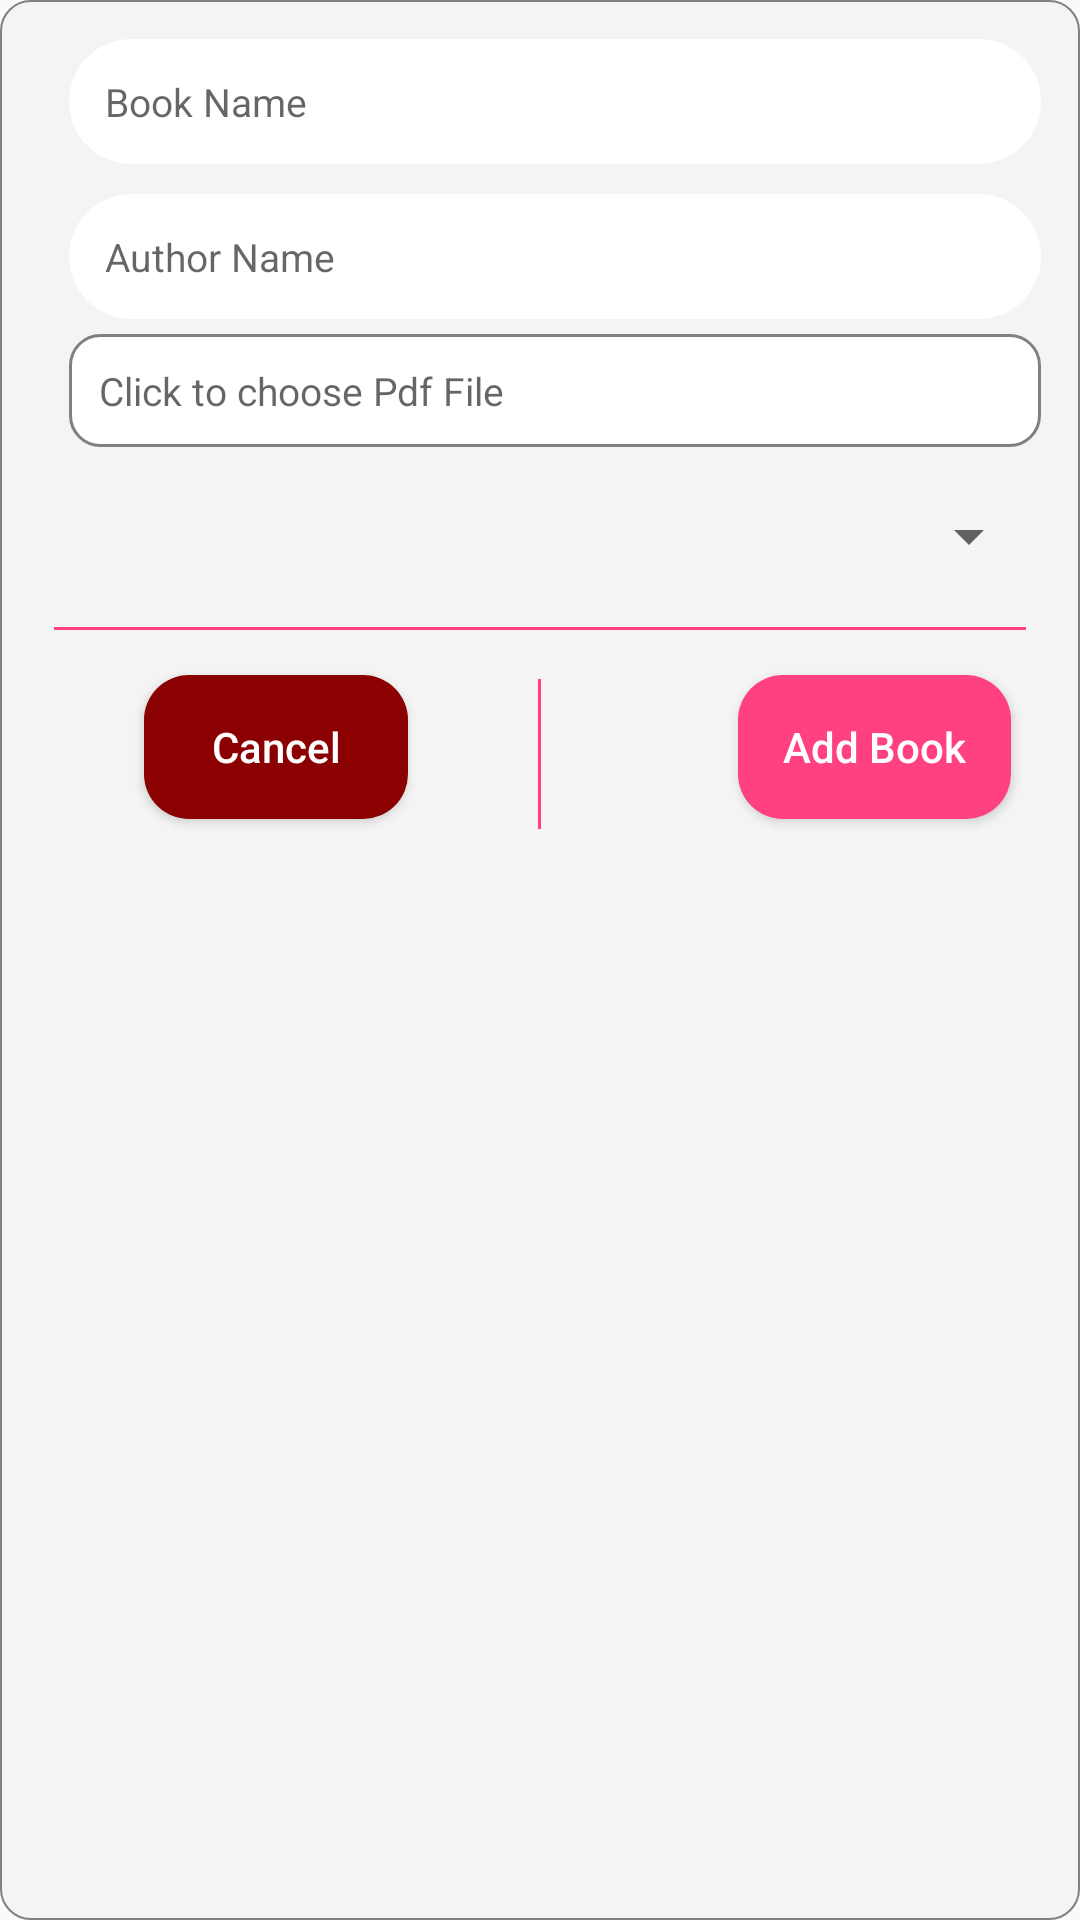

This screen was rendered from an Android layout file. Write that file and the resources it references.
<!-- AndroidManifest.xml: application theme AppTheme.NoActionBar -->
<!-- res/layout/admin_dialog_add_book.xml -->
<?xml version="1.0" encoding="utf-8"?>
<ScrollView
    xmlns:android="http://schemas.android.com/apk/res/android"
    android:layout_width="match_parent"
    android:layout_height="match_parent"
    android:fillViewport="true"
    android:padding="8dp"
    android:background="@drawable/rounded_dialog">

    <LinearLayout
        android:layout_width="match_parent"
        android:layout_height="match_parent"
        android:orientation="vertical">

        <EditText
            android:id="@+id/bookName"
            android:background="@drawable/editbox2"
            android:layout_marginTop="5dp"
            android:layout_marginLeft="15dp"
            android:layout_marginRight="5dp"
            android:layout_width="match_parent"
            android:layout_height="wrap_content"
            android:hint="Book Name"
            android:textSize="13sp" />

        <EditText
            android:id="@+id/authorName"
            android:background="@drawable/editbox2"
            android:layout_marginTop="10dp"
            android:layout_marginLeft="15dp"
            android:layout_marginRight="5dp"
            android:layout_width="match_parent"
            android:textSize="13sp"
            android:layout_height="wrap_content"
            android:hint="Author Name" />

        <TextView
            android:id="@+id/bookLink"
            android:background="@drawable/editbox1"
            android:layout_marginTop="5dp"
            android:layout_marginLeft="15dp"
            android:layout_marginRight="5dp"
            android:padding="10dp"
            android:drawablePadding="15dp"
            android:layout_width="match_parent"
            android:layout_height="wrap_content"
            android:clickable="true"
            android:hint="Click to choose Pdf File"
            android:textSize="13sp"
            android:gravity="left" />

        <LinearLayout
            android:layout_width="match_parent"
            android:layout_height="wrap_content"
            android:orientation="horizontal"
            android:gravity="center">

            <Spinner
                android:id="@+id/genre"
                android:layout_marginTop="5dp"
                android:layout_marginLeft="15dp"
                android:layout_marginRight="5dp"
                android:layout_width="match_parent"
                android:layout_height="45dp" />

        </LinearLayout>

        <View
            android:layout_width="match_parent"
            android:layout_height="1dp"
            android:background="@color/colorAccent"
            android:layout_margin="10dp"/>

        <FrameLayout
            android:layout_width="match_parent"
            android:layout_height="wrap_content"
            android:orientation="horizontal"
            android:layout_gravity="center">
            <View
                android:layout_width="1dp"
                android:layout_height="50dp"
                android:layout_gravity="center"
                android:background="@color/colorAccent" />

            <Button
                android:id="@+id/addBook"
                android:layout_marginTop="5dp"
                android:layout_width="wrap_content"
                android:layout_height="match_parent"
                android:layout_gravity="center_horizontal|right"
                android:background="@drawable/buttonstyle1"
                android:text="Add Book"
                android:textAllCaps="false"
                android:layout_marginRight="15dp"
                android:textColor="#fff"
                android:textSize="14sp"
                android:paddingRight="15dp"
                android:paddingLeft="15dp"
                android:layout_marginBottom="10dp"/>

            <Button
                android:id="@+id/cancelBook"
                android:layout_marginTop="5dp"
                android:layout_width="wrap_content"
                android:layout_height="match_parent"
                android:layout_gravity="center_horizontal|left"
                android:background="@drawable/buttonstyle2"
                android:text="Cancel"
                android:textAllCaps="false"
                android:paddingLeft="20dp"
                android:paddingRight="20dp"
                android:layout_marginLeft="40dp"
                android:textColor="#fff"
                android:textSize="14sp"
                android:layout_marginBottom="10dp"/>

        </FrameLayout>

    </LinearLayout>

</ScrollView>
<!-- resources referenced by this layout -->
<resources>
  <color name="colorAccent">#FF4081</color>
  <!-- drawable buttonstyle1 (drawable) -->
  <?xml version="1.0" encoding="utf-8"?>
  <shape xmlns:android="http://schemas.android.com/apk/res/android">
  <solid android:color="@color/colorAccent"/>
      <corners android:radius="15dp"/>
      <padding android:top="5dp" android:bottom="5dp" android:left="25dp" android:right="25dp"/>
  </shape>
  <!-- drawable buttonstyle2 (drawable) -->
  <?xml version="1.0" encoding="utf-8"?>
  <shape xmlns:android="http://schemas.android.com/apk/res/android">
      <solid android:color="#8B0000"/>
      <corners android:radius="15dp"/>
      <padding android:top="5dp" android:bottom="5dp" android:left="15dp" android:right="15dp"/>
  </shape>
  <!-- drawable editbox1 (drawable) -->
  <?xml version="1.0" encoding="utf-8"?>
  <shape xmlns:android="http://schemas.android.com/apk/res/android">
      android:shape="rectangle">
      <solid android:color="#fff" />
      <stroke android:width="1dp"
          android:color="#808080" />
      <corners
          android:radius="10dp"/>
  </shape>
  <!-- drawable editbox2 (drawable) -->
  <?xml version="1.0" encoding="utf-8"?>
  <shape xmlns:android="http://schemas.android.com/apk/res/android">
  <corners android:radius="50dp"></corners>
      <padding android:bottom="12dp" android:left="12dp" android:right="12dp" android:top="12dp"/>
      <solid android:color="#fff"/>
  </shape>
  <!-- drawable rounded_dialog (drawable) -->
  <?xml version="1.0" encoding="utf-8"?>
  <shape xmlns:android="http://schemas.android.com/apk/res/android">
      android:shape="rectangle">
      <solid android:color="#f4f4f4" />
      <stroke android:width="0.5dp"
          android:color="#808080" />
      <corners
          android:radius="10dp"/>
  </shape>
  <style name="AppTheme.NoActionBar">
          <item name="windowActionBar">false</item>
          <item name="windowNoTitle">true</item>
      </style>
</resources>
